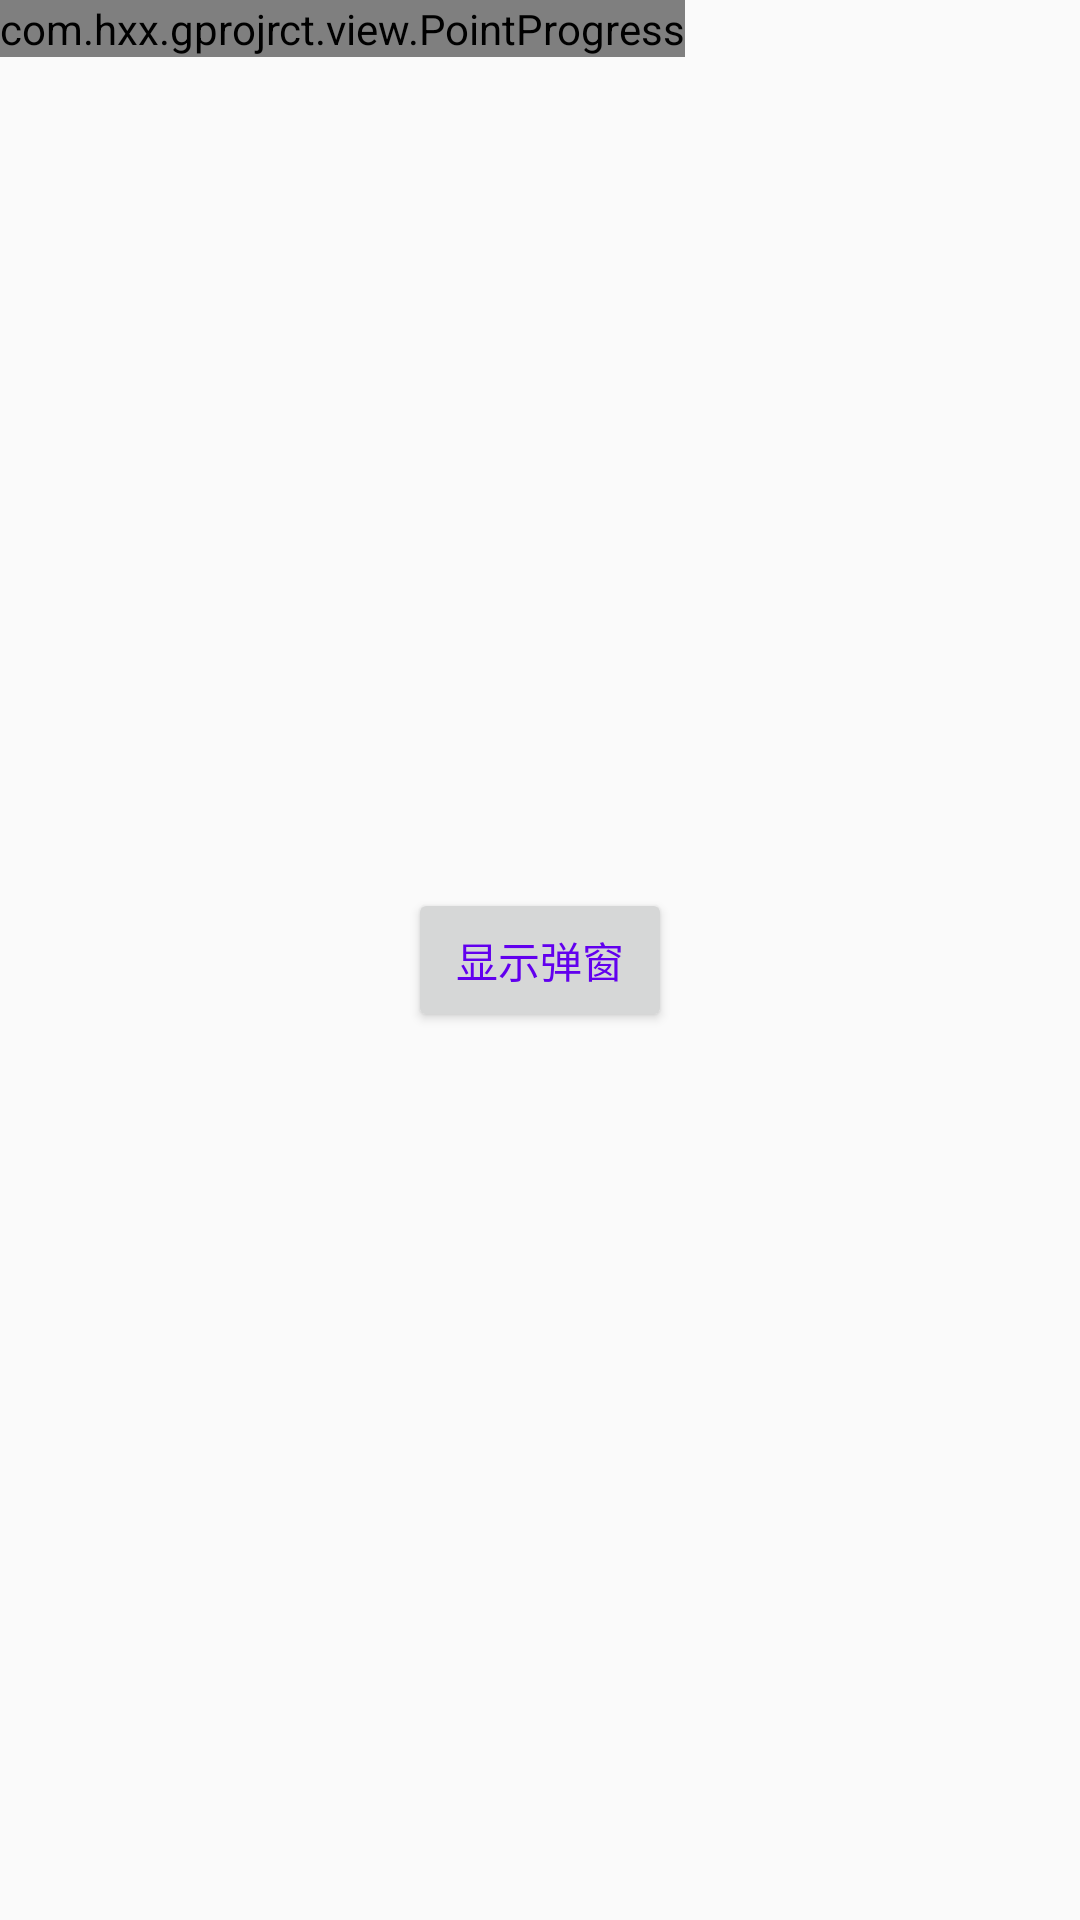

The Android layout XML behind this screen, and the referenced resources:
<!-- AndroidManifest.xml: application theme AppTheme -->
<!-- res/layout/progress_fragment.xml -->
<?xml version="1.0" encoding="utf-8"?>
<FrameLayout xmlns:android="http://schemas.android.com/apk/res/android"
    android:layout_width="match_parent"
    android:layout_height="match_parent">

    <com.hxx.gprojrct.view.PointProgress
        android:id="@+id/point_progress"
        android:layout_width="wrap_content"
        android:layout_height="wrap_content" />

    <Button
        android:id="@+id/btn_pop"
        android:layout_width="wrap_content"
        android:layout_height="wrap_content"
        android:layout_gravity="center"
        android:text="显示弹窗"
        android:textColor="@color/colorPrimary" />


</FrameLayout>
<!-- resources referenced by this layout -->
<resources>
  <style name="AppTheme" parent="Theme.AppCompat.Light.DarkActionBar">
          
          <item name="colorPrimary">@color/colorPrimary</item>
          <item name="colorPrimaryDark">@color/colorPrimaryDark</item>
          <item name="colorAccent">@color/colorAccent</item>
      </style>
  <!-- not gathered from this repository: default colours our renderer supplied (Android Studio template values) -->
  <color name="colorPrimary">#FF6200EE</color>
  <color name="colorPrimaryDark">#FF3700B3</color>
  <color name="colorAccent">#FF03DAC5</color>
</resources>
